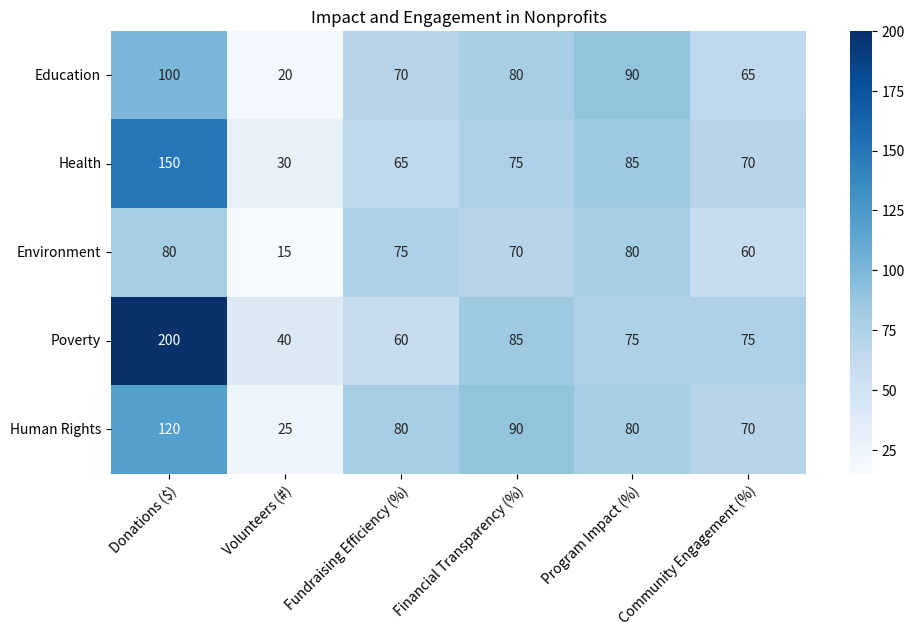

The script that saved this image: (Note: this script raises an exception after producing the figure.)

import matplotlib.pyplot as plt
import numpy as np
import pandas as pd
import seaborn as sns

# data
data = {
    'Category': ['Education', 'Health', 'Environment', 'Poverty', 'Human Rights'],
    'Donations ($)': [100, 150, 80, 200, 120],
    'Volunteers (#)': [20, 30, 15, 40, 25],
    'Fundraising Efficiency (%)': [70, 65, 75, 60, 80],
    'Financial Transparency (%)': [80, 75, 70, 85, 90],
    'Program Impact (%)': [90, 85, 80, 75, 80],
    'Community Engagement (%)': [65, 70, 60, 75, 70]
}

# convert data to dataframe
df = pd.DataFrame(data)

# create figure and ax
fig, ax = plt.subplots(figsize=(10, 6))

# create heatmap chart
sns.heatmap(df.iloc[:,1:], annot=True, fmt='.0f', cmap='Blues', cbar=True, ax=ax)

# set x and y tick labels
ax.set_xticklabels(df.columns[1:], rotation=45, ha='right', rotation_mode='anchor', wrap=True)
ax.set_yticklabels(df['Category'], rotation=0, ha='right', rotation_mode='anchor', wrap=True)

# set x and y ticks in the center of rows and columns
ax.set_xticks(np.arange(df.shape[1]-1)+0.5, minor=False)
ax.set_yticks(np.arange(df.shape[0])+0.5, minor=False)

# set title
ax.set_title('Impact and Engagement in Nonprofits')

# resize image and save
fig.tight_layout()
fig.savefig('output/final/heatmap/png/20231228-130949_4.png', bbox_inches='tight')

# clear figure state
plt.clf()
